Run: headless pygame with SDL's dummy video driver; simulated clock (each Clock.tick advances the game by its frame time, no real sleeping); random seed 0; keys injected as events and as key.get_pressed() state; no mouse input.
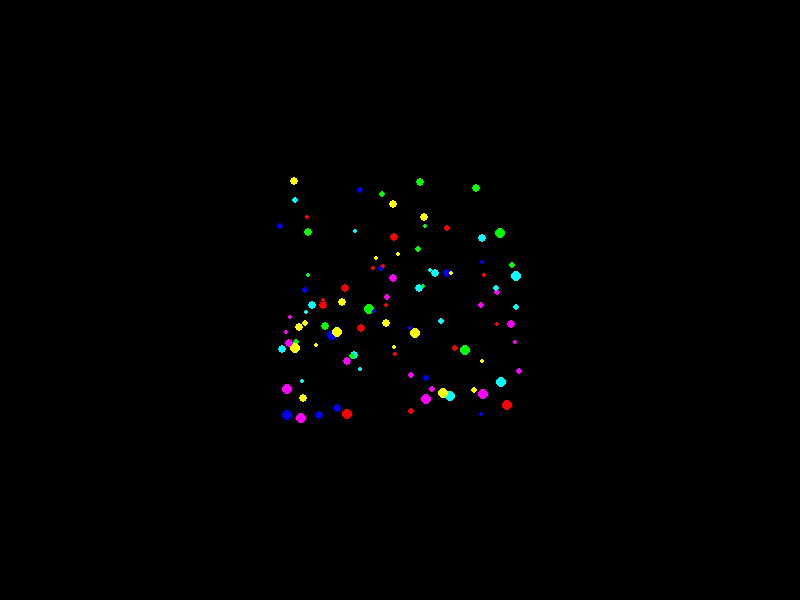
Frame 1 of 4 · flips 1–60 · no input
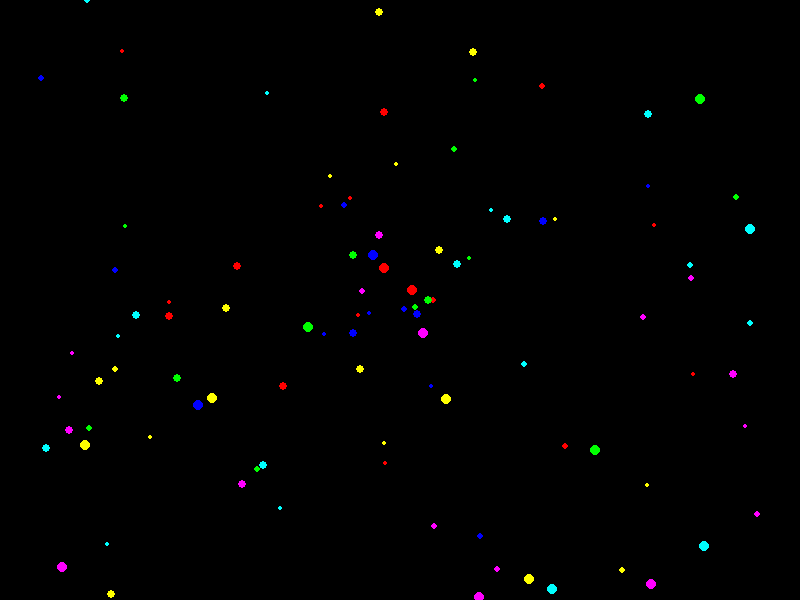
Frame 2 of 4 · flips 61–180 · tapped SPACE, RETURN · held RIGHT (→), D
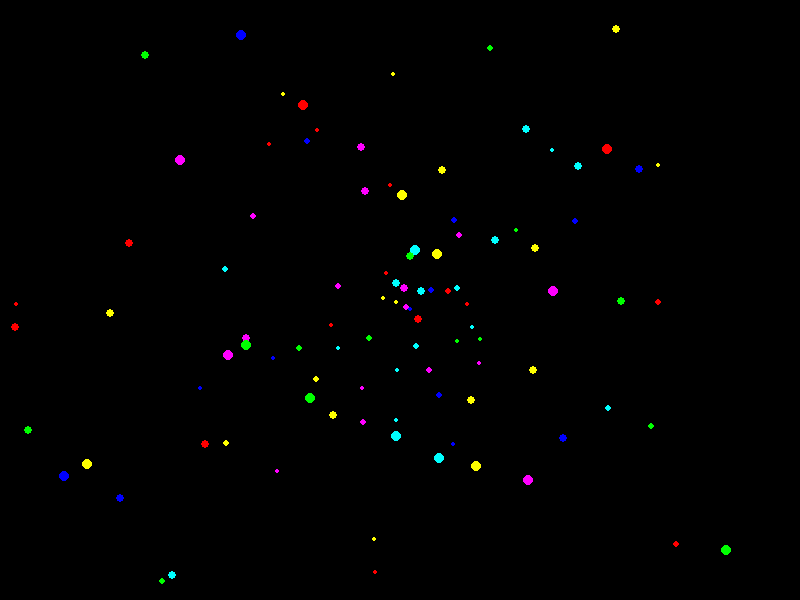
Frame 3 of 4 · flips 181–300 · held DOWN (↓), S
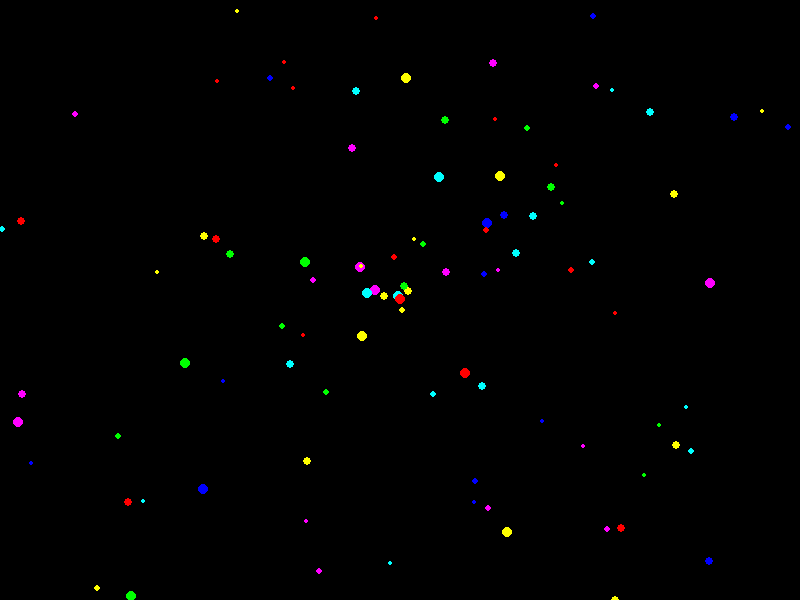
Frame 4 of 4 · flips 301–420 · held LEFT (←), A, UP (↑), W

The pygame program that drew these frames:

import pygame
import random
import math

# Initialize Pygame
pygame.init()

# Set up màn hình
width, height = 800, 600
screen = pygame.display.set_mode((width, height))

# Set up tiêu đề
pygame.display.set_caption("Pháo Hoa")

# Định nghĩa màu
colors = [
    (255, 0, 0),  # Đỏ
    (0, 255, 0),  # Xanh
    (0, 0, 255),  # Lam
    (255, 255, 0),  # Vàng
    (255, 0, 255),  # Tím
    (0, 255, 255)  # Xanh biển
]

class PhaoHoa:
    def __init__(self, x, y):
        self.x = x
        self.y = y
        self.speed_x = random.uniform(-2, 2)
        self.speed_y = random.uniform(-2, 2)
        self.color = random.choice(colors)
        self.size = random.randint(2, 5)

    def update(self):
        self.x += self.speed_x
        self.y += self.speed_y

    def draw(self):
        pygame.draw.circle(screen, self.color, (int(self.x), int(self.y)), self.size)

def main():
    clock = pygame.time.Clock()
    phao_hoa_list = [PhaoHoa(width // 2, height // 2) for _ in range(100)]

    running = True
    while running:
        for event in pygame.event.get():
            if event.type == pygame.QUIT:
                running = False

        screen.fill((0, 0, 0))

        for phao_hoa in phao_hoa_list:
            phao_hoa.update()
            phao_hoa.draw()

            if phao_hoa.x < 0 or phao_hoa.x > width or phao_hoa.y < 0 or phao_hoa.y > height:
                phao_hoa.x = width // 2
                phao_hoa.y = height // 2
                phao_hoa.speed_x = random.uniform(-2, 2)
                phao_hoa.speed_y = random.uniform(-2, 2)

        pygame.display.flip()
        clock.tick(60)

    pygame.quit()

if __name__ == "__main__":
    main()
